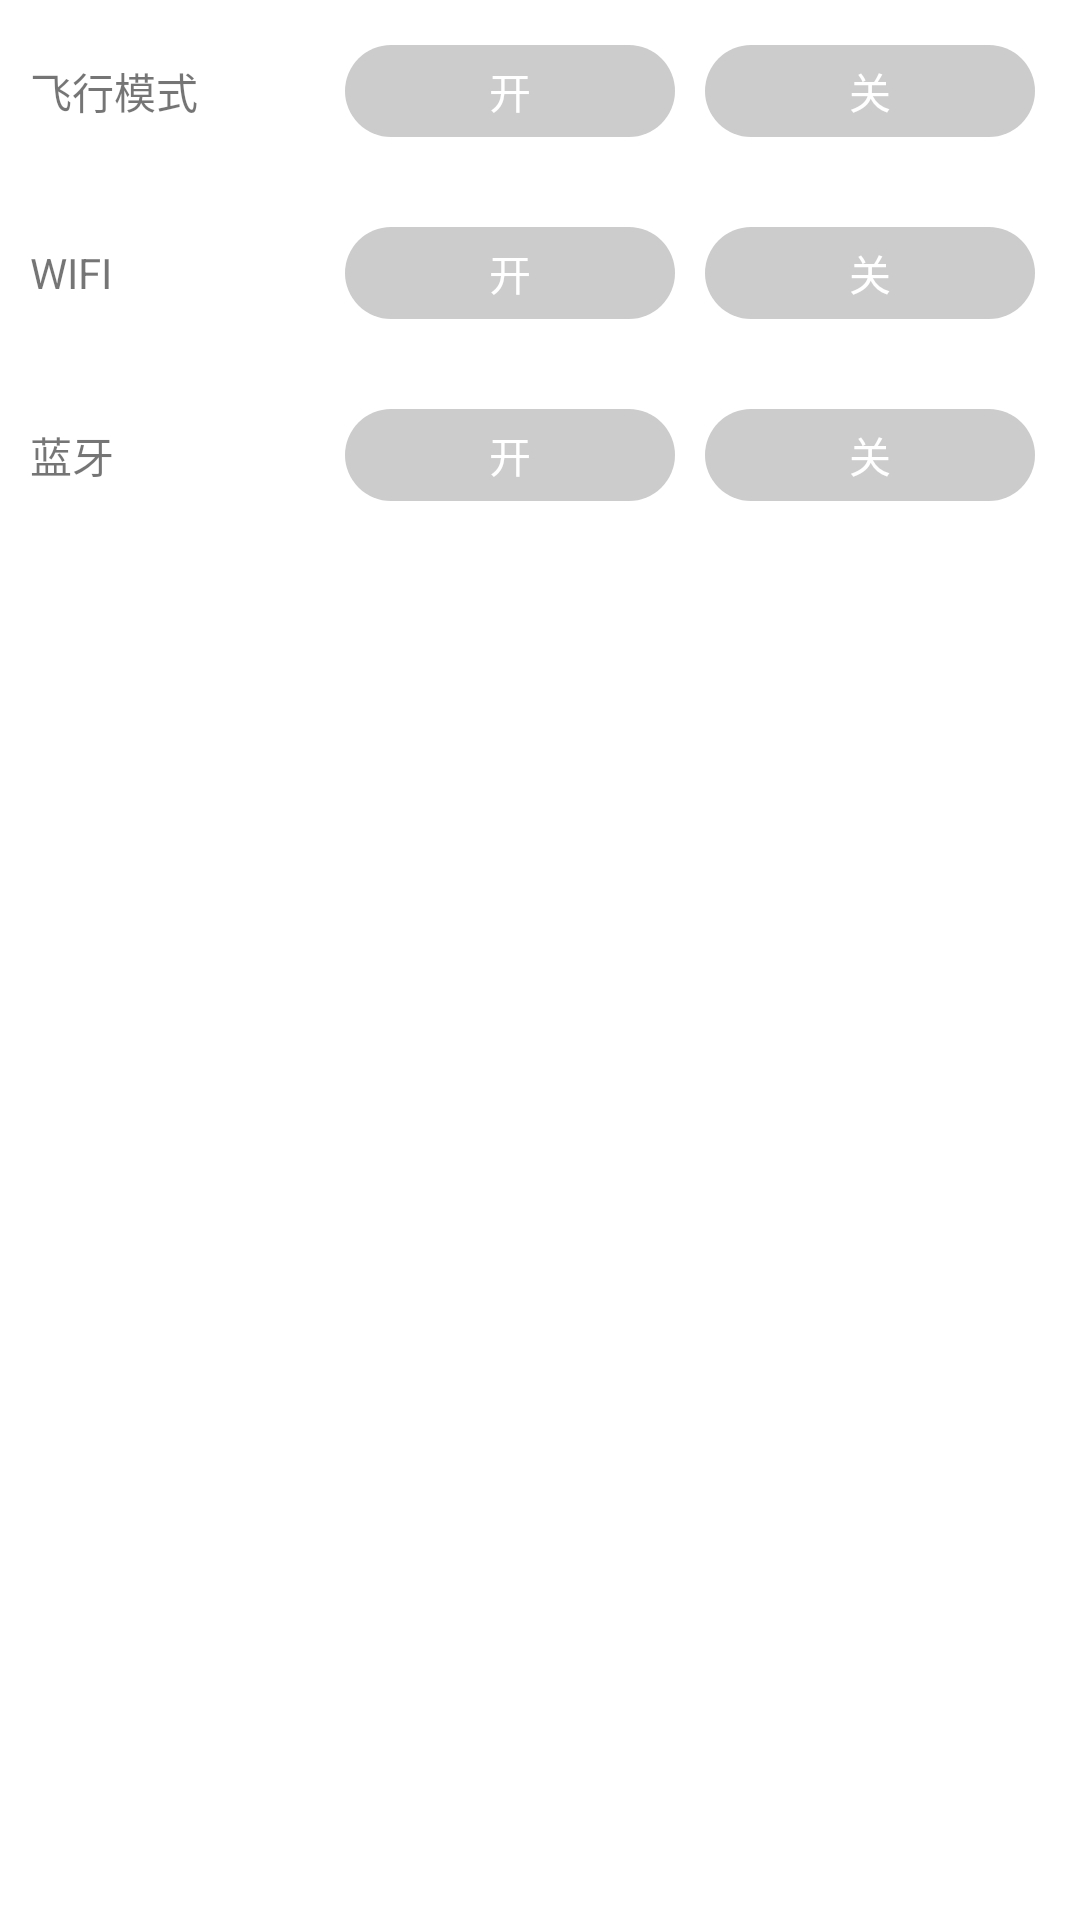

Reconstruct the res/layout file that produces this screen, plus the resources it refers to.
<!-- AndroidManifest.xml: application theme AppTheme -->
<!-- res/layout/switch_setting_dialog.xml -->
<?xml version="1.0" encoding="utf-8"?>
<LinearLayout xmlns:android="http://schemas.android.com/apk/res/android"
	android:layout_width="match_parent"
	android:layout_height="wrap_content"
	android:background="#ffffff"
	android:orientation="vertical">


	<LinearLayout style="@style/SwitchDialogItemContainerStyle">

		<TextView
			style="@style/SwitchDialogItemTvLabelStyle"
			android:text="飞行模式" />

		<RadioGroup style="@style/SwitchDialogItemRadioGroupStyle">

			<RadioButton
				android:id="@+id/id_switch_rb_air_on"
				android:text="开"
				style="@style/SwitchDialogItemRadioButtonStyle" />

			<RadioButton
				android:id="@+id/id_switch_rb_air_off"
				android:text="关"
				style="@style/SwitchDialogItemRadioButtonStyle" />
		</RadioGroup>
	</LinearLayout>

	<LinearLayout style="@style/SwitchDialogItemContainerStyle">

		<TextView
			style="@style/SwitchDialogItemTvLabelStyle"
			android:text="WIFI" />

		<RadioGroup style="@style/SwitchDialogItemRadioGroupStyle">

			<RadioButton
				android:id="@+id/id_switch_rb_wifi_on"
				android:text="开"
				style="@style/SwitchDialogItemRadioButtonStyle" />

			<RadioButton
				android:id="@+id/id_switch_rb_wifi_off"
				android:text="关"
				style="@style/SwitchDialogItemRadioButtonStyle" />
		</RadioGroup>
	</LinearLayout>

	<LinearLayout style="@style/SwitchDialogItemContainerStyle">

		<TextView
			style="@style/SwitchDialogItemTvLabelStyle"
			android:text="蓝牙" />

		<RadioGroup style="@style/SwitchDialogItemRadioGroupStyle">

			<RadioButton
				android:id="@+id/id_switch_rb_bluetooth_on"
				android:text="开"
				style="@style/SwitchDialogItemRadioButtonStyle" />

			<RadioButton
				android:id="@+id/id_switch_rb_bluetooth_off"
				android:text="关"
				style="@style/SwitchDialogItemRadioButtonStyle" />
		</RadioGroup>
	</LinearLayout>

</LinearLayout>
<!-- resources referenced by this layout -->
<resources>
  <style name="SwitchDialogItemContainerStyle">
  		<item name="android:layout_width">match_parent</item>
  		<item name="android:layout_height">wrap_content</item>
  		<item name="android:padding">10dp</item>
  		<item name="android:orientation">horizontal</item>
  	</style>
  <style name="SwitchDialogItemRadioButtonStyle">
  		<item name="android:layout_width">0dp</item>
  		<item name="android:layout_height">wrap_content</item>
  		<item name="android:layout_weight">1</item>
  		<item name="android:gravity">center</item>
  		<item name="android:background">@drawable/rb_switch</item>
  		<item name="android:button">@null</item>
  		<item name="android:layout_margin">5dp</item>
  		<item name="android:textColor">@color/white</item>
  		<item name="android:padding">5dp</item>
  	</style>
  <style name="SwitchDialogItemRadioGroupStyle">
  		<item name="android:layout_width">match_parent</item>
  		<item name="android:layout_height">wrap_content</item>
  		<item name="android:layout_gravity">center</item>
  		<item name="android:orientation">horizontal</item>
  	</style>
  <style name="SwitchDialogItemTvLabelStyle">
  		<item name="android:layout_width">100dp</item>
  		<item name="android:layout_height">wrap_content</item>
  		<item name="android:layout_gravity">center</item>
  	</style>
  <style name="AppTheme" parent="Theme.AppCompat.Light.NoActionBar">
  		
  		<item name="colorPrimary">@color/colorPrimary</item>
  		<item name="colorPrimaryDark">@color/colorPrimaryDark</item>
  		<item name="colorAccent">@color/colorAccent</item>
  	</style>
  <!-- drawable rb_switch (drawable) -->
  <?xml version="1.0" encoding="utf-8"?>
  <selector xmlns:android="http://schemas.android.com/apk/res/android">
  
  	<item android:drawable="@drawable/rb_switch_checked_bg" android:state_checked="true"></item>
  	<item android:drawable="@drawable/rb_switch_un_checked_bg" android:state_checked="false"></item>
  
  </selector>
  <color name="white">#ffffff</color>
  <color name="colorPrimary">@color/theme_color</color>
  <color name="colorPrimaryDark">@color/theme_color</color>
  <color name="colorAccent">#e91e63</color>
  <!-- drawable rb_switch_checked_bg (drawable) -->
  <?xml version="1.0" encoding="utf-8"?>
  <shape android:shape="rectangle"
  	xmlns:android="http://schemas.android.com/apk/res/android">
  	<corners android:radius="20dip" />
  	<solid android:color="#000000" />
  </shape>
  <!-- drawable rb_switch_un_checked_bg (drawable) -->
  <?xml version="1.0" encoding="utf-8"?>
  <shape android:shape="rectangle"
  	xmlns:android="http://schemas.android.com/apk/res/android">
  	<corners android:radius="20dip" />
  	<solid android:color="#cccccc" />
  </shape>
  <color name="theme_color">#f06292</color>
</resources>
